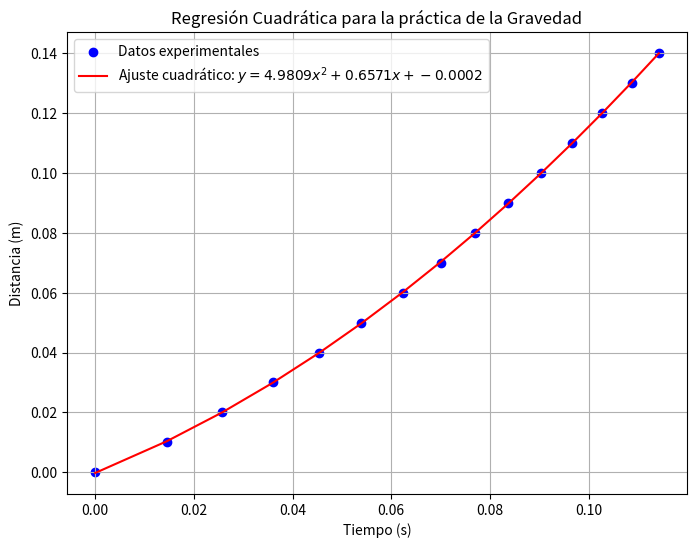

Reproduce this figure in Python.
'''
ESTE CÓDIGO FUE CREADO PARA LA MUESTRA Y CÁLCULO DE DATOS DE LA PRÁCTICA DE "MEDICIÓN DE LA GRAVEDAD"
DE LA MATERIA "PRINCIPIOS DE FÍSICA" - GRUPO 1.

PARTICIPANTES:
[redacted]
[redacted]
[redacted]
'''

# librerias usadas (revisar el fichero requeriments y README.md para la descarga de estos mismos)
import matplotlib.pyplot as plt
import numpy as np

'''
GLOSARIO DE TÉRMINOS EMPLEADOS EN EL CÓDIGO
dt: delta t.
t: tiempos medidos en la práctica.
coeficientes: referencia a coeficientes del polinomio cuadrático.
fitted: ajustado / corregido.
RC: Regresión Cuadrática.
appreciation: apreciación de la toma de datos, este es proporcionado por el software usado: PhysicsSensor>Sonoscopio
'''


# =======-------- DATOS RECOPILADOS EN LA PRÁCTICA --------=======

dt = 0.01  # variación de la distancia (m)
distancias = np.arange(0.00, 0.15, dt)  # lista con todas las distancias desde 0.00 hasta 0.15 con paso dt
appreciation = 0.000033

t = np.array([
    0.000000,
    0.014510,
    0.025724,
    0.035955,
    0.045457,
    0.053970,
    0.062341,
    0.070081,
    0.077037,
    0.083765,
    0.090388,
    0.096740,
    0.102825,
    0.108798,
    0.114234,
])  # tiempos, cada uno en segundos


# =======-------- CÁLCULOS PARA LA REGRESIÓN CUADRÁTICA --------=======

# regresión cuadrática de la forma: y = ax^2 + bx + c
coeficientes, cov_matrix = np.polyfit(t, distancias, 2, cov=True)  # RC con matriz de covarianza
a, b, c = coeficientes  # obtenemos los coeficientes de forma individual

# cálculo de las incertidumbres (errores estándar) de los coeficientes
std_errors = np.sqrt(np.diag(cov_matrix))
inc_a, inc_b, inc_c = std_errors # obtenemos las incertidumbres individualmente

# se halla la gravedad experimental
g_exp = 2 * a

# ajuste de las distancias
fitted_distancias = a * t**2 + b * t + c


def calcular_error(
    valor_teorico: int | float = 9.78,  # este dato es g teorica (tomado convencionalmente).
    valor_experimental: float = None,  # este dato es g obtenido en la práctica de lab.
):
    '''
    `calcular_error()` devuelve el error respecto al dato teórico.\n
    ARGUMENTOS: \n
    `valor_teorico` por defecto es 9.78, ya que es el dato convencionalmente aceptado.\n
    `valor_experimental` es el dato obtenido experimentalmente que se desea comparar con el teórico.\n
    '''
    return abs((valor_teorico - valor_experimental) / valor_teorico) * 100


# =======-------- IMPRIMIMOS RESULTADOS EN LA CONSOLA/TERMINAL --------=======

print(f"Coeficientes de la regresión cuadrática ± la incertidumbre del dato:")
print(f"a (c_3) = {a:.8f} ± {inc_a:.8f}")
print(f"b (c_2) = {b:.8f} ± {inc_b:.8f}")
print(f"c (c_1) = {c:.8f} ± {inc_c:.8f}")
print(f"Gravedad experimental (g) = {g_exp:.8f} m/s^2")
print(f"El error calculado respecto al valor teórico es: {calcular_error(valor_experimental=g_exp):.8f}%")


# =======-------- GRAFICAR RESULTADOS Y VISUALIZACIÓN DE LOS DATOS --------=======

plt.figure(figsize=(8, 6))  # tamaño de la gráfica

plt.scatter(t, distancias, label="Datos experimentales", color="blue")  # colección de los datos originales

# graficar RC ajustada
plt.plot(t, fitted_distancias, label=f"Ajuste cuadrático: $y = {a:.4f}x^2 + {b:.4f}x + {c:.4f}$", color="red")
plt.xlabel("Tiempo (s)")  # etiqueta para el eje `x`
plt.ylabel("Distancia (m)")  # etiqueta para el eje `y`

# titulo de la gráfica
plt.title("Regresión Cuadrática para la práctica de la Gravedad")

# datos booleanos
plt.legend()
plt.grid()
plt.show()


# =======-------- SALIDA/OUTPUT DEL CÓDIGO --------=======

#  python gravedad_lab.py
# Coeficientes de la regresión cuadrática ± la incertidumbre del dato:
# a (c_3) = 4.98088229 ± 0.04862939
# b (c_2) = 0.65711471 ± 0.00599968
# c (c_1) = -0.00020080 ± 0.00016174
# Gravedad experimental (g) = 9.9618 m/s^2
# El error calculado respecto al valor teórico es: 1.8585%

# En la visualización de datos, debería obtener similitud con esta imagen: "RC.png"